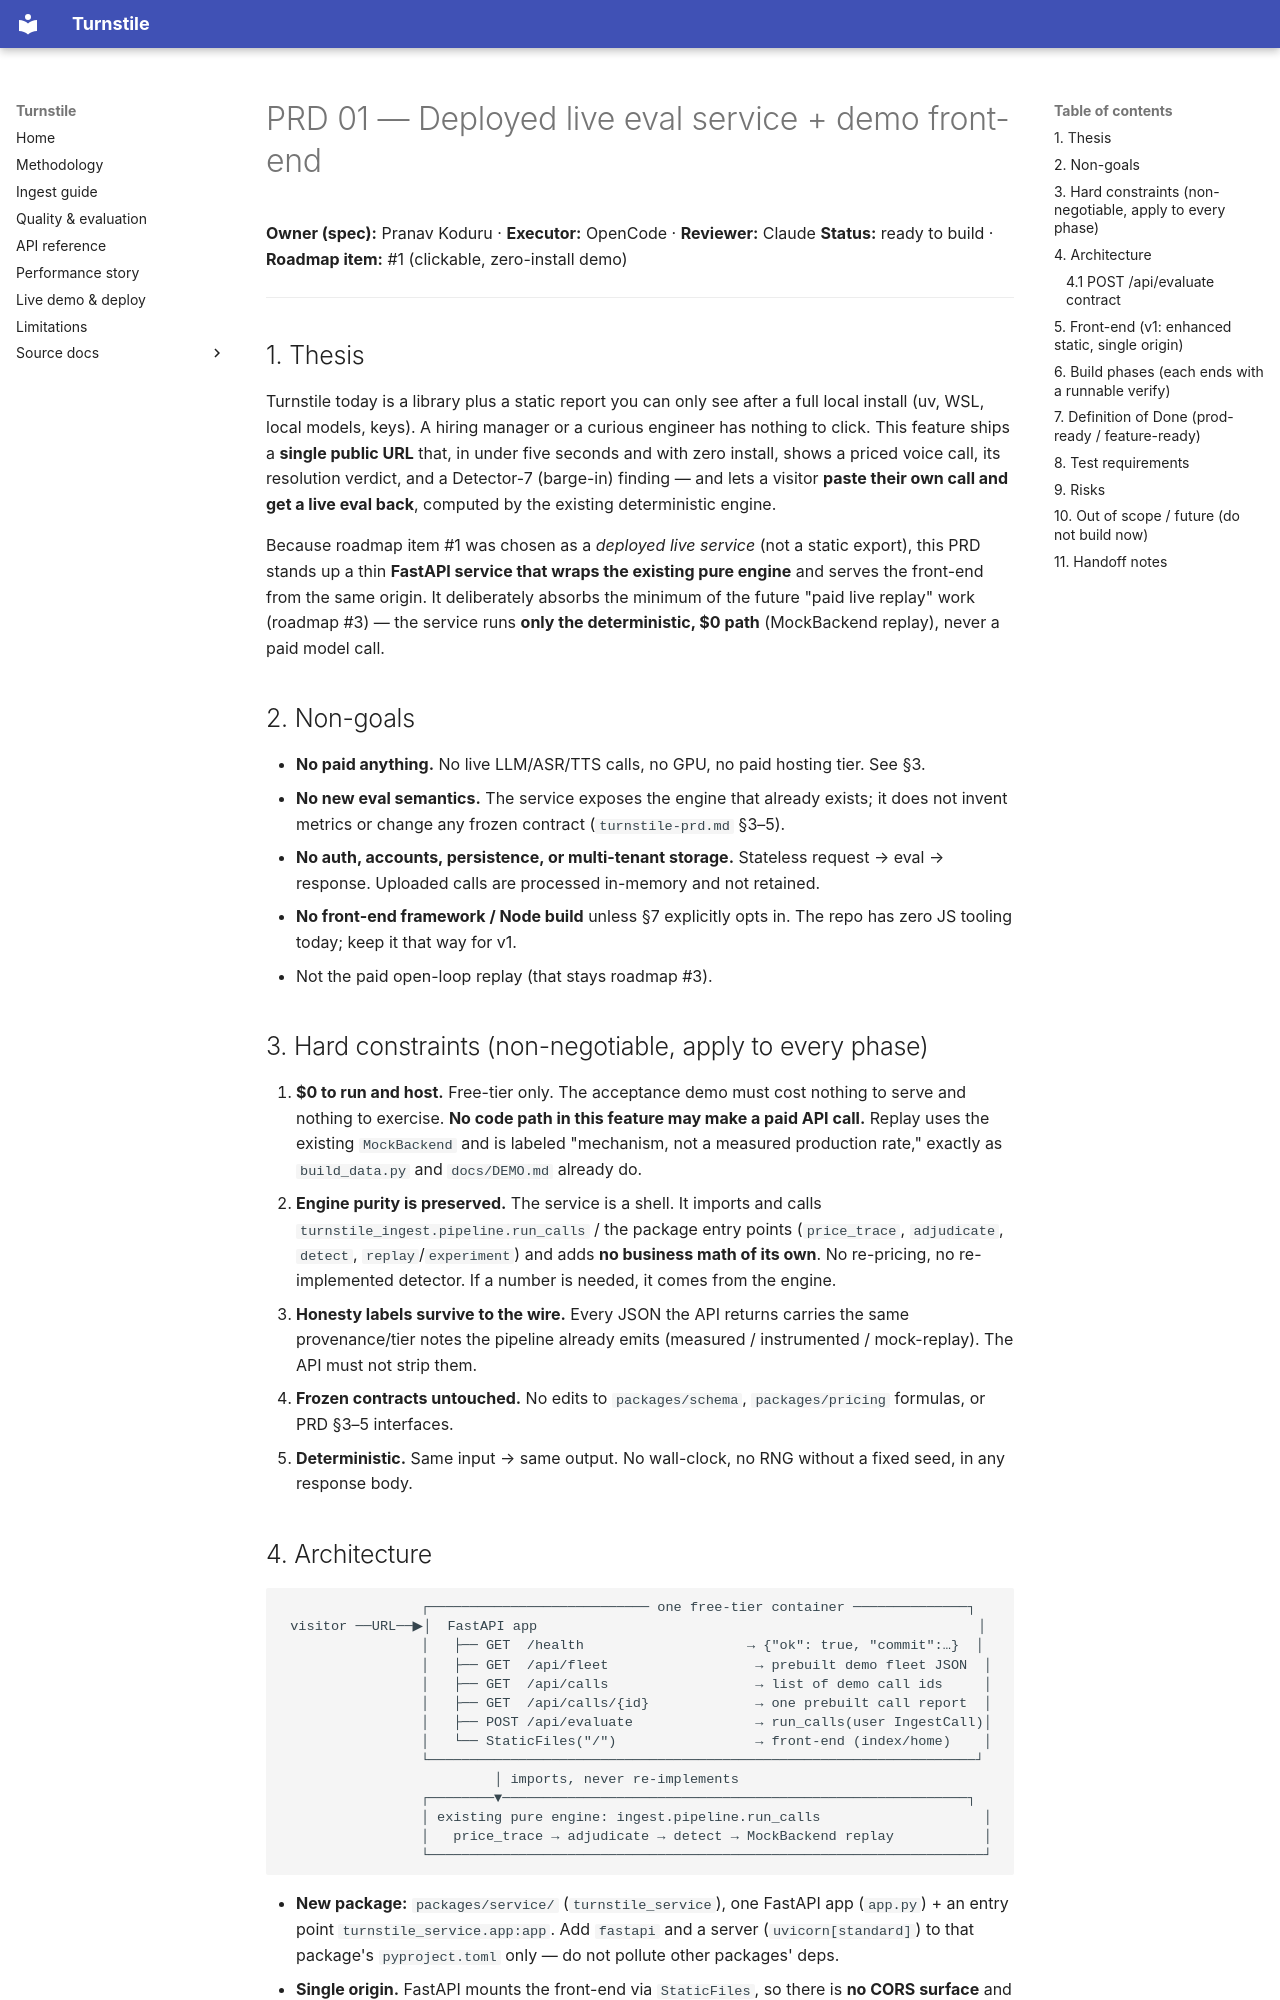

repository: Pranavk098/turnstile · page: prd/01-demo-service/index.html · generator: mkdocs

# PRD 01 — Deployed live eval service + demo front-end

**Owner (spec):** Pranav Koduru · **Executor:** OpenCode · **Reviewer:** Claude
**Status:** ready to build · **Roadmap item:** #1 (clickable, zero-install demo)

---

## 1. Thesis

Turnstile today is a library plus a static report you can only see after a full
local install (uv, WSL, local models, keys). A hiring manager or a curious
engineer has nothing to click. This feature ships a **single public URL** that,
in under five seconds and with zero install, shows a priced voice call, its
resolution verdict, and a Detector-7 (barge-in) finding — and lets a visitor
**paste their own call and get a live eval back**, computed by the existing
deterministic engine.

Because roadmap item #1 was chosen as a *deployed live service* (not a static
export), this PRD stands up a thin **FastAPI service that wraps the existing pure
engine** and serves the front-end from the same origin. It deliberately absorbs
the minimum of the future "paid live replay" work (roadmap #3) — the service runs
**only the deterministic, $0 path** (MockBackend replay), never a paid model call.

## 2. Non-goals

- **No paid anything.** No live LLM/ASR/TTS calls, no GPU, no paid hosting tier.
  See §3.
- **No new eval semantics.** The service exposes the engine that already exists;
  it does not invent metrics or change any frozen contract (`turnstile-prd.md`
  §3–5).
- **No auth, accounts, persistence, or multi-tenant storage.** Stateless request →
  eval → response. Uploaded calls are processed in-memory and not retained.
- **No front-end framework / Node build** unless §7 explicitly opts in. The repo
  has zero JS tooling today; keep it that way for v1.
- Not the paid open-loop replay (that stays roadmap #3).

## 3. Hard constraints (non-negotiable, apply to every phase)

1. **$0 to run and host.** Free-tier only. The acceptance demo must cost nothing
   to serve and nothing to exercise. **No code path in this feature may make a
   paid API call.** Replay uses the existing `MockBackend` and is labeled
   "mechanism, not a measured production rate," exactly as `build_data.py` and
   `docs/DEMO.md` already do.
2. **Engine purity is preserved.** The service is a shell. It imports and calls
   `turnstile_ingest.pipeline.run_calls` / the package entry points
   (`price_trace`, `adjudicate`, `detect`, `replay`/`experiment`) and adds **no
   business math of its own**. No re-pricing, no re-implemented detector. If a
   number is needed, it comes from the engine.
3. **Honesty labels survive to the wire.** Every JSON the API returns carries the
   same provenance/tier notes the pipeline already emits (measured /
   instrumented / mock-replay). The API must not strip them.
4. **Frozen contracts untouched.** No edits to `packages/schema`, `packages/pricing`
   formulas, or PRD §3–5 interfaces.
5. **Deterministic.** Same input → same output. No wall-clock, no RNG without a
   fixed seed, in any response body.
